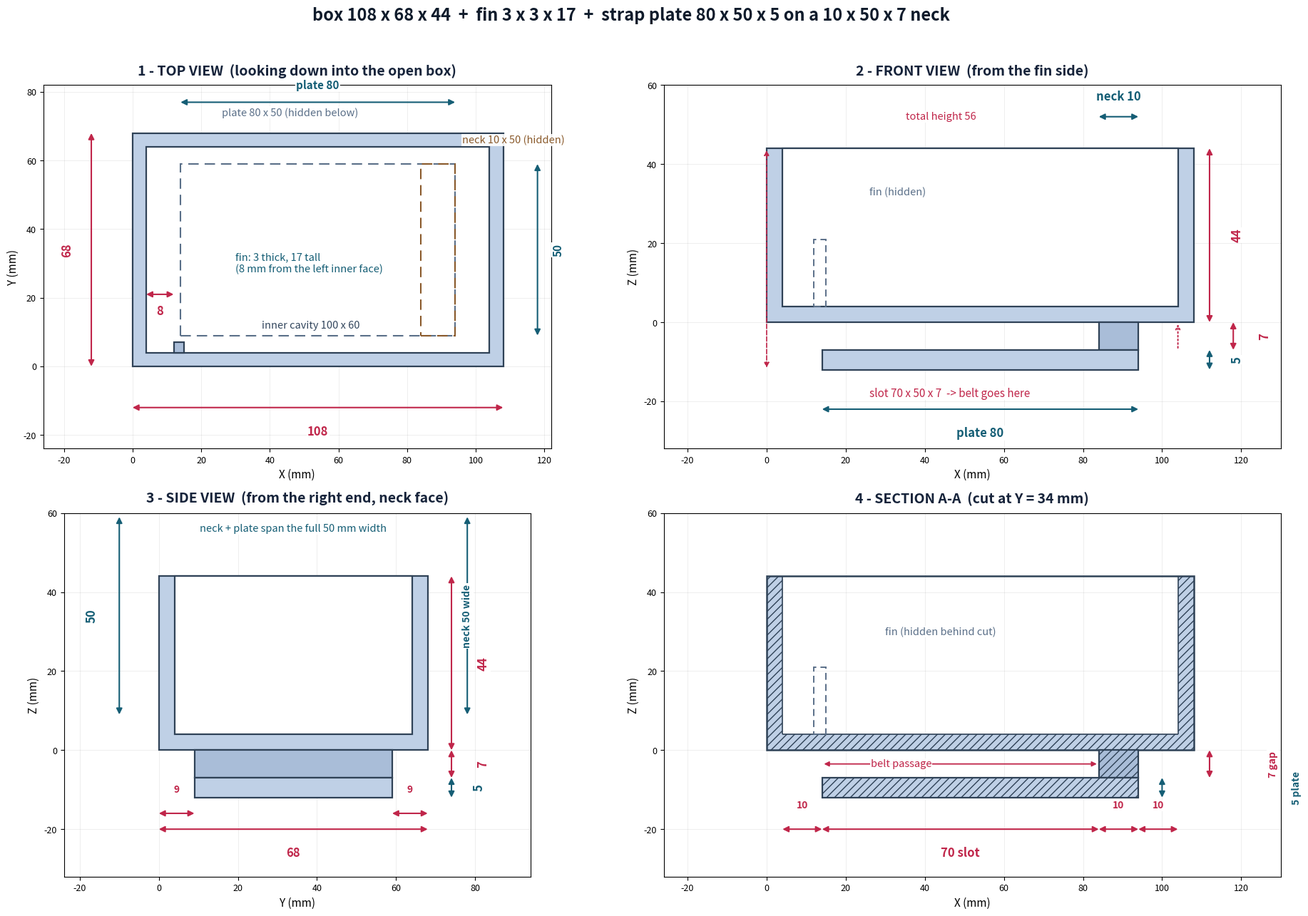

Write Python code to recreate this figure.
"""Engineering views (mm) for: box + fin + strap plate on a 10 x 50 x 7 neck."""
import matplotlib
matplotlib.use("Agg")
import matplotlib.pyplot as plt
from matplotlib.patches import Rectangle

BOX = dict(x0=0, x1=108, y0=0, y1=68, z0=0, z1=44)
IN = dict(x0=4, x1=104, y0=4, y1=64, z0=4, z1=44)
FIN = dict(x0=12, x1=15, y0=4, y1=7, z0=4, z1=21)
NECK = dict(x0=84, x1=94, y0=9, y1=59, z0=-7, z1=0)
PLATE = dict(x0=14, x1=94, y0=9, y1=59, z0=-12, z1=-7)

FILL = "#bfd0e6"
FILL2 = "#a9bdd8"
EDGE = "#2f4257"
DIM = "#c0264a"
DIM2 = "#155e75"


def rect(ax, x0, x1, y0, y1, fc=FILL, ec=EDGE, lw=1.6, ls="-", z=2, hatch=None, alpha=1):
    ax.add_patch(Rectangle((x0, y0), x1 - x0, y1 - y0, fc=fc, ec=ec, lw=lw,
                           ls=ls, zorder=z, hatch=hatch, alpha=alpha))


def dim(ax, x1, y1, x2, y2, txt, color=DIM, fs=12, off=(0, 0), rot=0, ha="center"):
    ax.annotate("", xy=(x2, y2), xytext=(x1, y1), zorder=6,
                arrowprops=dict(arrowstyle="<|-|>", color=color, lw=1.5,
                                shrinkA=0, shrinkB=0, mutation_scale=12))
    ax.text((x1 + x2) / 2 + off[0], (y1 + y2) / 2 + off[1], txt, color=color,
            fontsize=fs, ha=ha, va="center", rotation=rot, fontweight="bold",
            zorder=7, bbox=dict(fc="white", ec="none", pad=1.0))


def note(ax, x, y, txt, color=DIM2, fs=10.5, ha="left", rot=0):
    ax.text(x, y, txt, color=color, fontsize=fs, ha=ha, va="center",
            rotation=rot, zorder=8, bbox=dict(fc="white", ec="none", pad=0.8, alpha=.9))


def frame(ax, title, xlim, ylim, xl, yl):
    ax.set_title(title, fontsize=14, fontweight="bold", color="#16233a", pad=10)
    ax.set_xlim(*xlim); ax.set_ylim(*ylim); ax.set_aspect("equal")
    ax.set_xlabel(xl, fontsize=11); ax.set_ylabel(yl, fontsize=11)
    ax.grid(alpha=.25, lw=.6); ax.tick_params(labelsize=9)


fig, axs = plt.subplots(2, 2, figsize=(19, 13))

# ---------------- TOP VIEW (XY) ----------------
ax = axs[0][0]
rect(ax, 0, 108, 0, 68, fc=FILL)
rect(ax, 4, 104, 4, 64, fc="white", ls="-")
rect(ax, FIN["x0"], FIN["x1"], FIN["y0"], FIN["y1"], fc=FILL2)
rect(ax, PLATE["x0"], PLATE["x1"], PLATE["y0"], PLATE["y1"], fc="none", ls=(0, (7, 4)), lw=1.5, ec="#5a6f88")
rect(ax, NECK["x0"], NECK["x1"], NECK["y0"], NECK["y1"], fc="none", ls=(0, (7, 4)), lw=1.5, ec="#8a5a2b")
frame(ax, "1 - TOP VIEW  (looking down into the open box)", (-26, 122), (-24, 82), "X (mm)", "Y (mm)")
dim(ax, 0, -12, 108, -12, "108", off=(0, -7))
dim(ax, -12, 0, -12, 68, "68", off=(-7, 0), rot=90)
dim(ax, PLATE["x0"], 68 + 9, PLATE["x1"], 68 + 9, "plate 80", color=DIM2, fs=11, off=(0, 5))
dim(ax, 108 + 10, PLATE["y0"], 108 + 10, PLATE["y1"], "50", color=DIM2, fs=11, off=(6, 0), rot=90)
dim(ax, 4, 21, FIN["x0"], 21, "8", off=(0, -5))
note(ax, 30, 30, "fin: 3 thick, 17 tall\n(8 mm from the left inner face)")
note(ax, 46, 74, "plate 80 x 50 (hidden below)", color="#5a6f88", ha="center")
note(ax, 96, 66, "neck 10 x 50 (hidden)", color="#8a5a2b")
note(ax, 52, 12, "inner cavity 100 x 60", color="#33475e", ha="center")

# ---------------- FRONT VIEW (XZ) ----------------
ax = axs[0][1]
rect(ax, 0, 108, 0, 44, fc=FILL)
rect(ax, 4, 104, 4, 44, fc="white", ls="-")
rect(ax, FIN["x0"], FIN["x1"], FIN["z0"], FIN["z1"], fc="none", ls=(0, (5, 3)), ec="#5a6f88", lw=1.4)
rect(ax, NECK["x0"], NECK["x1"], NECK["z0"], NECK["z1"], fc=FILL2)
rect(ax, PLATE["x0"], PLATE["x1"], PLATE["z0"], PLATE["z1"], fc=FILL)
frame(ax, "2 - FRONT VIEW  (from the fin side)", (-26, 130), (-32, 60), "X (mm)", "Z (mm)")
dim(ax, PLATE["x0"], -22, PLATE["x1"], -22, "plate 80", color=DIM2, off=(0, -6))
dim(ax, NECK["x0"], 52, NECK["x1"], 52, "neck 10", color=DIM2, off=(0, 5))
dim(ax, 112, PLATE["z0"], 112, PLATE["z1"], "5", color=DIM2, off=(7, 0), rot=90)
dim(ax, 118, 0, 118, -7, "7", off=(8, 0), rot=90)
dim(ax, 112, 0, 112, 44, "44", off=(7, 0), rot=90)
ax.annotate("", xy=(104, 0), xytext=(104, -7), arrowprops=dict(arrowstyle="->", color=DIM, lw=1.4, ls=":"))
note(ax, 26, -18, "slot 70 x 50 x 7  -> belt goes here", color=DIM, fs=11)
note(ax, 26, 33, "fin (hidden)", color="#5a6f88")
note(ax, 44, 52, "total height 56", color=DIM, ha="center")
ax.annotate("", xy=(0, 44), xytext=(0, -12), arrowprops=dict(arrowstyle="<|-|>", color=DIM, lw=1.2, ls="--"))

# ---------------- SIDE VIEW (YZ) ----------------
ax = axs[1][0]
rect(ax, 0, 68, 0, 44, fc=FILL)
rect(ax, 4, 64, 4, 44, fc="white", ls="-")
rect(ax, NECK["y0"], NECK["y1"], NECK["z0"], NECK["z1"], fc=FILL2)
rect(ax, PLATE["y0"], PLATE["y1"], PLATE["z0"], PLATE["z1"], fc=FILL)
frame(ax, "3 - SIDE VIEW  (from the right end, neck face)", (-24, 94), (-32, 60), "Y (mm)", "Z (mm)")
dim(ax, 0, -20, 68, -20, "68", off=(0, -6))
dim(ax, -10, PLATE["y0"], -10, PLATE["y1"], "50", color=DIM2, off=(-7, 0), rot=90)
dim(ax, 78, PLATE["y0"], 78, PLATE["y1"], "neck 50 wide", color=DIM2, off=(0, 0), rot=90, fs=10)
dim(ax, 74, PLATE["z0"], 74, PLATE["z1"], "5", color=DIM2, off=(7, 0), rot=90)
dim(ax, 74, 0, 74, 44, "44", off=(8, 0), rot=90)
dim(ax, 74, 0, 74, -7, "7", off=(8, 0), rot=90)
dim(ax, PLATE["y1"], -16, 68, -16, "9", off=(0, 6), fs=10)
dim(ax, 0, -16, PLATE["y0"], -16, "9", off=(0, 6), fs=10)
note(ax, 34, 56, "neck + plate span the full 50 mm width", color=DIM2, ha="center")

# ---------------- SECTION A-A (XZ at Y = 34) ----------------
ax = axs[1][1]
rect(ax, 0, 4, 0, 44, fc=FILL, hatch="///", lw=0)
rect(ax, 104, 108, 0, 44, fc=FILL, hatch="///", lw=0)
rect(ax, 4, 104, 0, 4, fc=FILL, hatch="///", lw=0)
rect(ax, 0, 108, 0, 44, fc="none", lw=1.8)
rect(ax, 4, 4, 4, 44, fc="none", lw=1.2, ec=EDGE)
rect(ax, 104, 104, 4, 44, fc="none", lw=1.2, ec=EDGE)
rect(ax, 4, 104, 4, 4, fc="none", lw=1.2, ec=EDGE)
rect(ax, NECK["x0"], NECK["x1"], NECK["z0"], NECK["z1"], fc=FILL2, hatch="///", lw=0)
rect(ax, NECK["x0"], NECK["x1"], NECK["z0"], NECK["z1"], fc="none", lw=1.6)
rect(ax, PLATE["x0"], PLATE["x1"], PLATE["z0"], PLATE["z1"], fc=FILL, hatch="///", lw=0)
rect(ax, PLATE["x0"], PLATE["x1"], PLATE["z0"], PLATE["z1"], fc="none", lw=1.6)
rect(ax, FIN["x0"], FIN["x1"], FIN["z0"], FIN["z1"], fc="none", ls=(0, (5, 3)), ec="#5a6f88", lw=1.4)
frame(ax, "4 - SECTION A-A  (cut at Y = 34 mm)", (-26, 130), (-32, 60), "X (mm)", "Z (mm)")
dim(ax, 4, -20, PLATE["x0"], -20, "10", off=(0, 6), fs=10)
dim(ax, PLATE["x0"], -20, NECK["x0"], -20, "70 slot", color=DIM, off=(0, -6))
dim(ax, NECK["x0"], -20, 94, -20, "10", off=(0, 6), fs=10)
dim(ax, 94, -20, 104, -20, "10", off=(0, 6), fs=10)
dim(ax, 100, PLATE["z0"], 100, -7, "5 plate", color=DIM2, off=(34, 0), rot=90, fs=10)
dim(ax, 112, 0, 112, -7, "7 gap", off=(16, 0), rot=90, fs=10)
ax.annotate("", xy=(NECK["x0"], -3.5), xytext=(PLATE["x0"], -3.5),
            arrowprops=dict(arrowstyle="<|-|>", color=DIM, lw=1.3))
note(ax, 34, -3.5, "belt passage", color=DIM, ha="center")
note(ax, 30, 30, "fin (hidden behind cut)", color="#5a6f88")

fig.suptitle("box 108 x 68 x 44  +  fin 3 x 3 x 17  +  strap plate 80 x 50 x 5 on a 10 x 50 x 7 neck",
             fontsize=17, fontweight="bold", color="#0f1b2b", y=0.985)
plt.tight_layout(rect=[0, 0, 1, 0.965])
plt.savefig("plate_views_v2.png", dpi=115)
print("wrote plate_views_v2.png")
